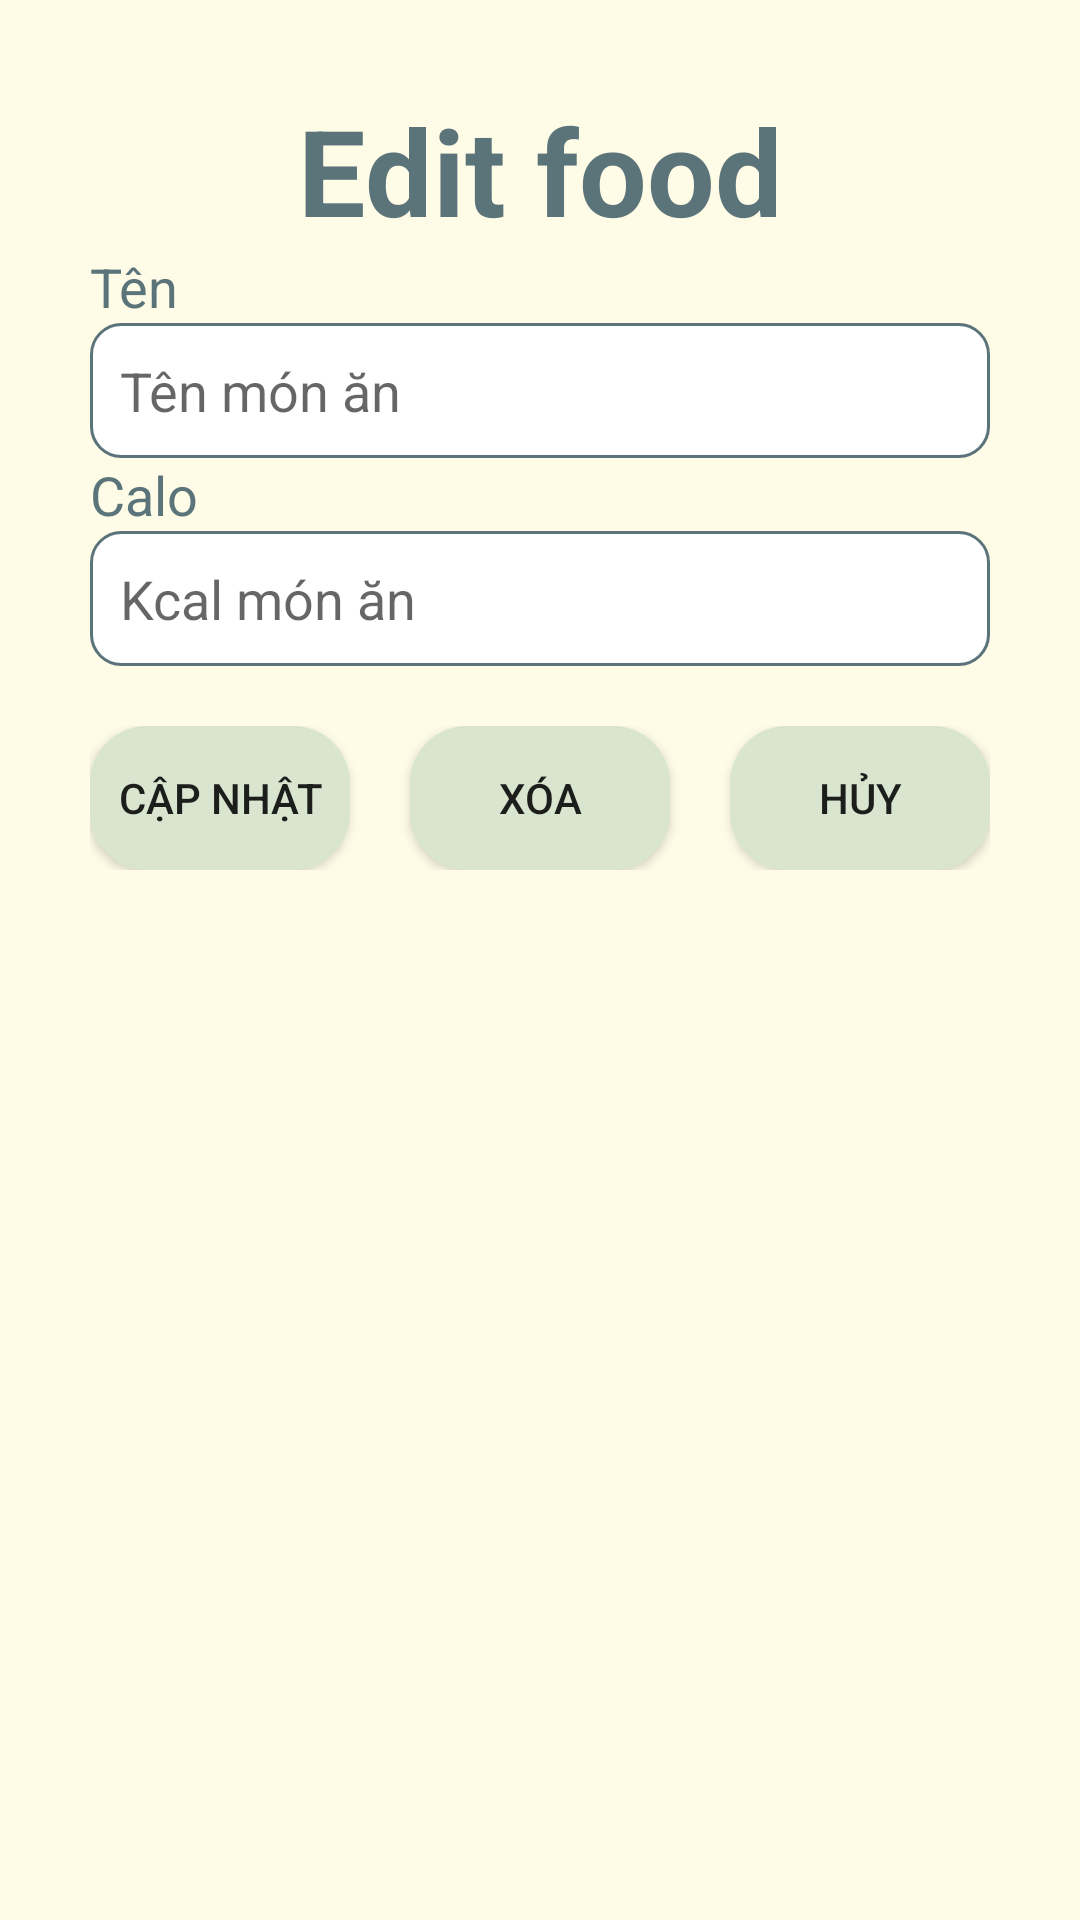

Write the Android layout XML for this screen, with the resource values it uses.
<!-- AndroidManifest.xml: application theme Theme.ProjectHealthy -->
<!-- res/layout/activity_update_delete.xml -->
<?xml version="1.0" encoding="utf-8"?>
<LinearLayout xmlns:android="http://schemas.android.com/apk/res/android"
    xmlns:app="http://schemas.android.com/apk/res-auto"
    xmlns:tools="http://schemas.android.com/tools"
    android:layout_width="match_parent"
    android:layout_height="match_parent"
    tools:context=".UpdateDeleteActivity"
    android:background="@color/vani"
    android:orientation="vertical"
    android:padding="30dp">
    <TextView
        android:layout_width="match_parent"
        android:layout_height="wrap_content"
        android:textColor="@color/textgreen"
        android:textStyle="bold"
        android:textSize="40dp"
        android:gravity="center"
        android:text="Edit food"/>
    <LinearLayout
        android:layout_width="match_parent"
        android:layout_height="wrap_content"
        android:orientation="vertical">
        <TextView
            android:textSize="18dp"
            android:textColor="@color/textgreen"
            android:layout_width="wrap_content"
            android:layout_height="wrap_content"
            android:text="Tên"/>
        <EditText
            android:id="@+id/etName"
            android:padding="10dp"
            android:hint="Tên món ăn"
            android:layout_width="match_parent"
            android:layout_height="45dp"
            android:background="@drawable/custom_input2"/>
        <TextView
            android:textSize="18dp"
            android:textColor="@color/textgreen"
            android:layout_width="wrap_content"
            android:layout_height="wrap_content"
            android:text="Calo"/>
        <EditText
            android:id="@+id/etKcal"
            android:padding="10dp"
            android:hint="Kcal món ăn"
            android:layout_width="match_parent"
            android:layout_height="45dp"
            android:background="@drawable/custom_input2"/>
    </LinearLayout>
    <LinearLayout
        android:layout_marginTop="20dp"
        android:layout_width="match_parent"
        android:layout_height="wrap_content"
        android:orientation="horizontal"
        android:gravity="center"
        android:weightSum="3">
        <Button
            android:layout_weight="1"
            android:id="@+id/btUpdate"
            android:layout_marginRight="20dp"
            android:layout_width="wrap_content"
            android:layout_height="wrap_content"
            android:background="@drawable/custom_button"
            android:text="Cập nhật"/>
        <Button
            android:layout_weight="1"
            android:id="@+id/btRemove"
            android:layout_marginRight="20dp"
            android:layout_width="wrap_content"
            android:layout_height="wrap_content"
            android:background="@drawable/custom_button"
            android:text="Xóa"/>
        <Button
            android:id="@+id/btCancel"
            android:layout_weight="1"
            android:layout_width="wrap_content"
            android:layout_height="wrap_content"
            android:background="@drawable/custom_button"
            android:text="Hủy"/>
    </LinearLayout>
</LinearLayout>
<!-- resources referenced by this layout -->
<resources>
  <color name="textgreen">#5B7479</color>
  <color name="vani">#FEFBE7</color>
  <!-- drawable custom_button (drawable) -->
  <?xml version="1.0" encoding="utf-8"?>
  <shape xmlns:android="http://schemas.android.com/apk/res/android">
      <corners android:radius="19dp"/>
      <solid android:color="@color/green"/>
  </shape>
  <!-- drawable custom_input2 (drawable) -->
  <?xml version="1.0" encoding="utf-8"?>
  <shape xmlns:android="http://schemas.android.com/apk/res/android">
      <corners android:radius="10dp"/>
      <stroke android:width="1dp" android:color="@color/textgreen"/>
      <solid android:color="@color/white"/>
  </shape>
  <style name="Theme.ProjectHealthy" parent="Theme.AppCompat.DayNight.NoActionBar">
          
          <item name="colorPrimary">@color/purple_500</item>
          <item name="colorPrimaryVariant">@color/purple_700</item>
          <item name="colorOnPrimary">@color/white</item>
          
          <item name="colorSecondary">@color/teal_200</item>
          <item name="colorSecondaryVariant">@color/teal_700</item>
          <item name="colorOnSecondary">@color/black</item>
          
          <item name="android:statusBarColor" tools:targetApi="l">?attr/colorPrimaryVariant</item>
          
      </style>
  <color name="green">#DAE5D0</color>
  <color name="white">#FFFFFFFF</color>
  <color name="purple_500">#FF6200EE</color>
  <color name="purple_700">#FF3700B3</color>
  <color name="teal_200">#FF03DAC5</color>
  <color name="teal_700">#FF018786</color>
  <color name="black">#FF000000</color>
</resources>
